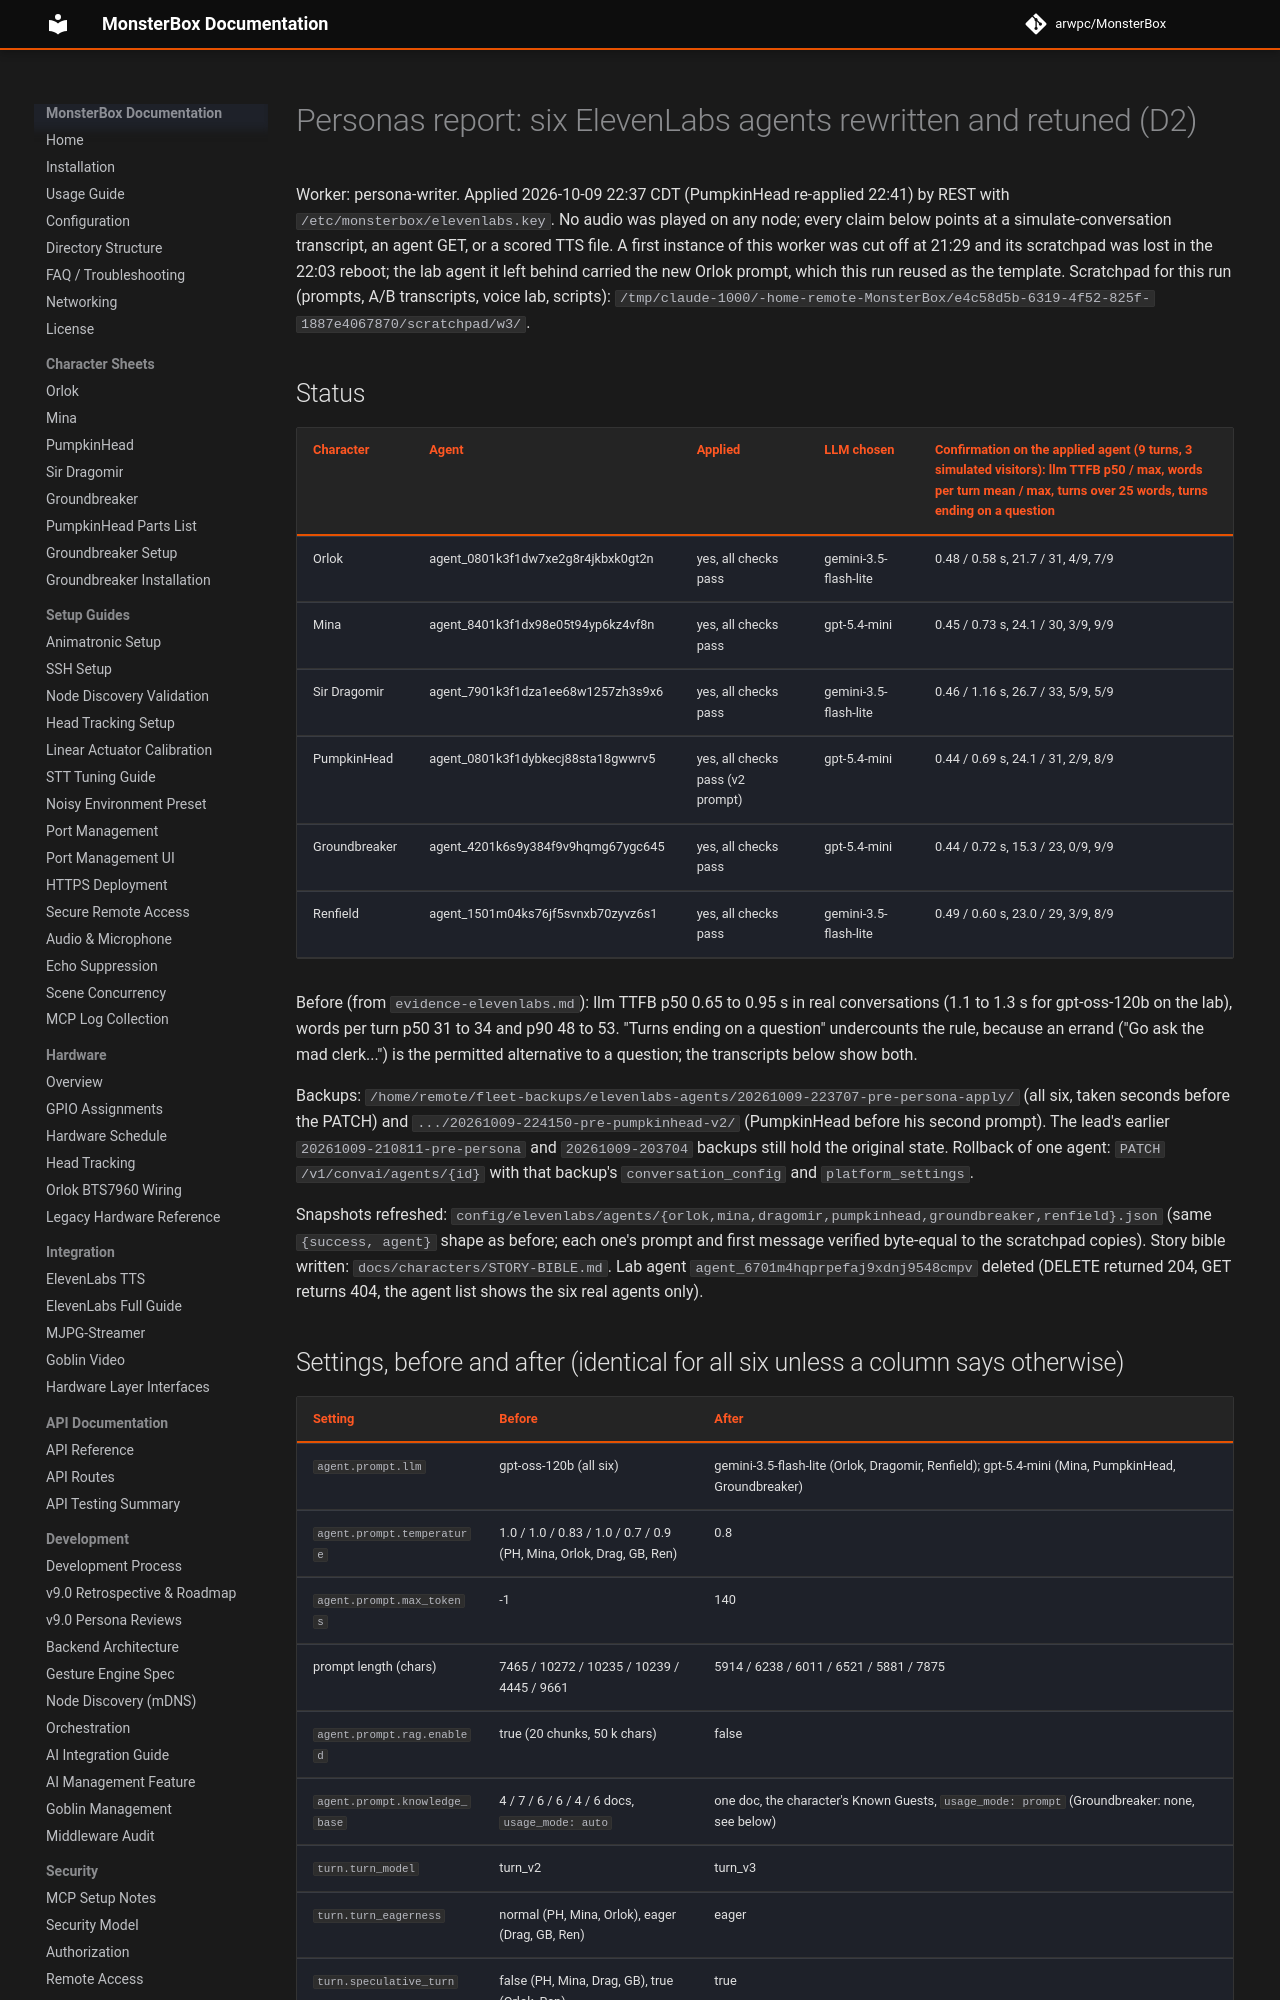

repository: arwpc/MonsterBox · page: development/missions/2026-10-castle-tuning/report-personas/index.html · generator: mkdocs

# Personas report: six ElevenLabs agents rewritten and retuned (D2)

Worker: persona-writer. Applied 2026-10-09 22:37 CDT (PumpkinHead re-applied 22:41) by REST with
`/etc/monsterbox/elevenlabs.key`. No audio was played on any node; every claim below points at a simulate-conversation
transcript, an agent GET, or a scored TTS file. A first instance of this worker was cut off at 21:29 and its scratchpad
was lost in the 22:03 reboot; the lab agent it left behind carried the new Orlok prompt, which this run reused as the
template. Scratchpad for this run (prompts, A/B transcripts, voice lab, scripts):
`/tmp/claude-1000/-home-remote-MonsterBox/e4c58d5b-6319-4f52-825f-1887e4067870/scratchpad/w3/`.

## Status

| Character | Agent | Applied | LLM chosen | Confirmation on the applied agent (9 turns, 3 simulated visitors): llm TTFB p50 / max, words per turn mean / max, turns over 25 words, turns ending on a question |
|---|---|---|---|---|
| Orlok | agent_0801k3f1dw7xe2g8r4jkbxk0gt2n | yes, all checks pass | gemini-3.5-flash-lite | 0.48 / 0.58 s, 21.7 / 31, 4/9, 7/9 |
| Mina | agent_8401k3f1dx98e05t94yp6kz4vf8n | yes, all checks pass | gpt-5.4-mini | 0.45 / 0.73 s, 24.1 / 30, 3/9, 9/9 |
| Sir Dragomir | agent_7901k3f1dza1ee68w1257zh3s9x6 | yes, all checks pass | gemini-3.5-flash-lite | 0.46 / 1.16 s, 26.7 / 33, 5/9, 5/9 |
| PumpkinHead | agent_0801k3f1dybkecj88sta18gwwrv5 | yes, all checks pass (v2 prompt) | gpt-5.4-mini | 0.44 / 0.69 s, 24.1 / 31, 2/9, 8/9 |
| Groundbreaker | agent_4201k6s9y384f9v9hqmg67ygc645 | yes, all checks pass | gpt-5.4-mini | 0.44 / 0.72 s, 15.3 / 23, 0/9, 9/9 |
| Renfield | agent_1501m04ks76jf5svnxb70zyvz6s1 | yes, all checks pass | gemini-3.5-flash-lite | 0.49 / 0.60 s, 23.0 / 29, 3/9, 8/9 |

Before (from `evidence-elevenlabs.md`): llm TTFB p50 0.65 to 0.95 s in real conversations (1.1 to 1.3 s for
gpt-oss-120b on the lab), words per turn p50 31 to 34 and p90 48 to 53. "Turns ending on a question" undercounts the
rule, because an errand ("Go ask the mad clerk...") is the permitted alternative to a question; the transcripts below
show both.

Backups: `/home/remote/fleet-backups/elevenlabs-agents/20261009-223707-pre-persona-apply/` (all six, taken seconds
before the PATCH) and `.../20261009-224150-pre-pumpkinhead-v2/` (PumpkinHead before his second prompt). The lead's
earlier `20261009-210811-pre-persona` and `20261009-203704` backups still hold the original state. Rollback of one
agent: `PATCH /v1/convai/agents/{id}` with that backup's `conversation_config` and `platform_settings`.

Snapshots refreshed: `config/elevenlabs/agents/{orlok,mina,dragomir,pumpkinhead,groundbreaker,renfield}.json`
(same `{success, agent}` shape as before; each one's prompt and first message verified byte-equal to the scratchpad
copies). Story bible written: `docs/characters/STORY-BIBLE.md`. Lab agent `agent_6701m4hqprpefaj9xdnj9548cmpv`
deleted (DELETE returned 204, GET returns 404, the agent list shows the six real agents only).
